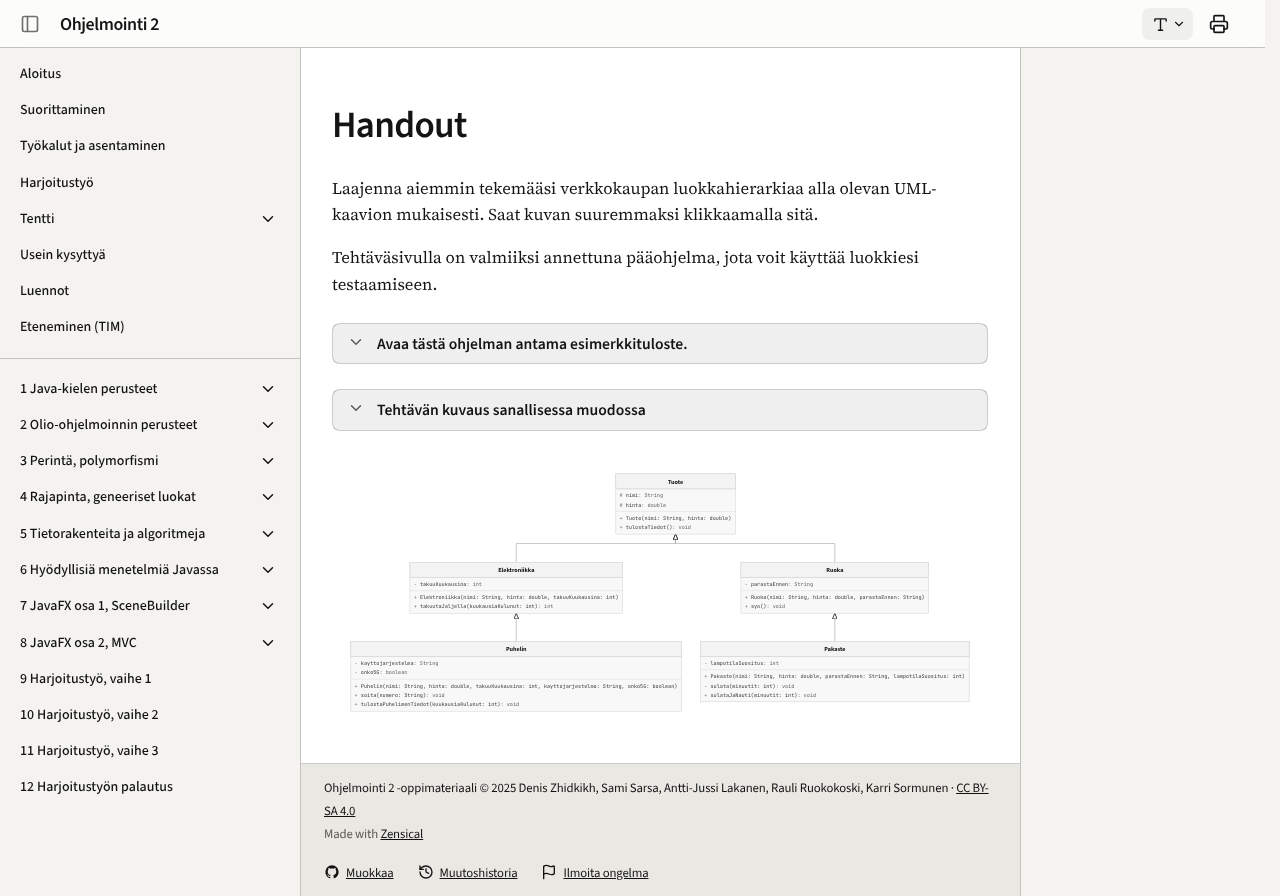

repository: ohj-perus-jy/ohj2 · page: exercises/3-3-verkkokauppa-3/handout/index.html · generator: mkdocs

Laajenna aiemmin tekemääsi verkkokaupan luokkahierarkiaa alla olevan UML-kaavion
mukaisesti. Saat kuvan suuremmaksi klikkaamalla sitä.

Tehtäväsivulla on valmiiksi annettuna pääohjelma, jota voit käyttää luokkiesi
testaamiseen. 

<details><summary>Avaa tästä ohjelman antama esimerkkituloste.</summary>

```
Kutsutaan perittyjä metodeja:
Talvitakki Dulce & Käppänä: 120.0 €
Ruisleipä Reissurähjä: 2.5 €
Tietokone HighPower: 899.0 €

----------------------------

Kutsutaan omia metodeja:
Testi 1: Sovitetaan M-kokoista käyttäjää:
Sovitetaan vaatetta Talvitakki Dulce & Käppänä...
Ei välttämättä sopivin koko. Sinä olet kokoa M, mutta tämä vaate on L.

Testi 2: Sovitetaan L-kokoista käyttäjää:
Sovitetaan vaatetta Talvitakki Dulce & Käppänä...
Mahtavaa! Koko L istuu sinulle täydellisesti!

Syödään Ruisleipä Reissurähjä.
Parasta ennen oli 20.12.2024, toivottavasti on hyvää.

Takuuta jäljellä: 19 kk.

pHone: 999.99 €
Takuuta puhelimessa jäljellä: 19 kk
Käyttöjärjestelmä: Orange
Yhteystyyppi: 4G
Soitetaan käyttöjärjestelmästä Orange(4G) numeroon 0401122330

Hernepussi: 0.99 €
Sulatit pakastetta Hernepussi 10 minuuttia. Säilytyssuositus on -18 astetta C.
Syödään Hernepussi.
Parasta ennen oli 31.5.2026, toivottavasti on hyvää.
```
</details>

<br />

<details><summary>Tehtävän kuvaus sanallisessa muodossa</summary>

Tässä on kuvaus uusista luokista ja niiden vaadituista ominaisuuksista. Löydät
vastaavat tiedot UML-kaaviosta.

 1. `Puhelin` (perii `Elektroniikka`)
    * Lisää attribuutit:
        * `private String kayttojarjestelma` (esim. "Droid" tai "AiOS")
        * `private boolean onko5G`
    * Lisää metodit:
        * `public void soita(String numero)`. Metodi tulostaa esimerkiksi:
          `Soitetaan käyttöjärjestelmästä Orange(4G) numeroon 0401122330`
        * `public void tulostaPuhelimenTiedot(int kuukausiaKulunut)`. Metodin tulee kutsua ensin
          perittyä metodia (`tulostaTiedot()`), ja sitten tulostaa
          puhelimeen liittyvät lisätiedot (jäljellä olevan takuuajan, käyttöjärjestelmän ja 5G-tuki).

 2. `Pakaste` (perii `Ruoka`)
    * Lisää attribuutti:
        * `private int lampotilaSuositus` (esim. -18)
    * Lisää metodi:
        * `private void sulata(int minuutit)` (huomaa private-määre)
        * Kun metodia kutsutaan, se tulostaa esimerkiksi: `Sulatat pakastetta 10
          minuuttia. Säilytyssuositus: -18 C.`
    * Lisää metodi:
        * `public void sulataJaNauti(int minuutit)`
        * Metodi kutsuu ensin `sulata(minuutit)`-metodia ja sitten perittyä
          `syo()`-metodia.
</details>

<br />

```mermaid
classDiagram
class Tuote {
    #String nimi
    #double hinta
    +Tuote(nimi: String, hinta: double)
    +tulostaTiedot() void
}
class Elektroniikka {
    -int takuuKuukausina
    +Elektroniikka(nimi: String, hinta: double, takuuKuukausina: int)
    +takuutaJaljella(kuukausiaKulunut: int) int
}
class Ruoka {
    -String parastaEnnen
    +Ruoka(nimi: String, hinta: double, parastaEnnen: String)
    +syo() void
}
class Puhelin {
    -String kayttojarjestelma
    -boolean onko5G
    +Puhelin(nimi: String, hinta: double, takuuKuukausina: int, kayttojarjestelma: String, onko5G: boolean)
    +soita(numero: String) void
    +tulostaPuhelimenTiedot(kuukausiaKulunut: int) void
}
class Pakaste {
    -int lampotilaSuositus
    +Pakaste(nimi: String, hinta: double, parastaEnnen: String, lampotilaSuositus: int)
    -sulata(minuutit: int) void
    +sulataJaNauti(minuutit: int) void
}
Tuote <|-- Elektroniikka
Tuote <|-- Ruoka
Elektroniikka <|-- Puhelin
Ruoka <|-- Pakaste
```
